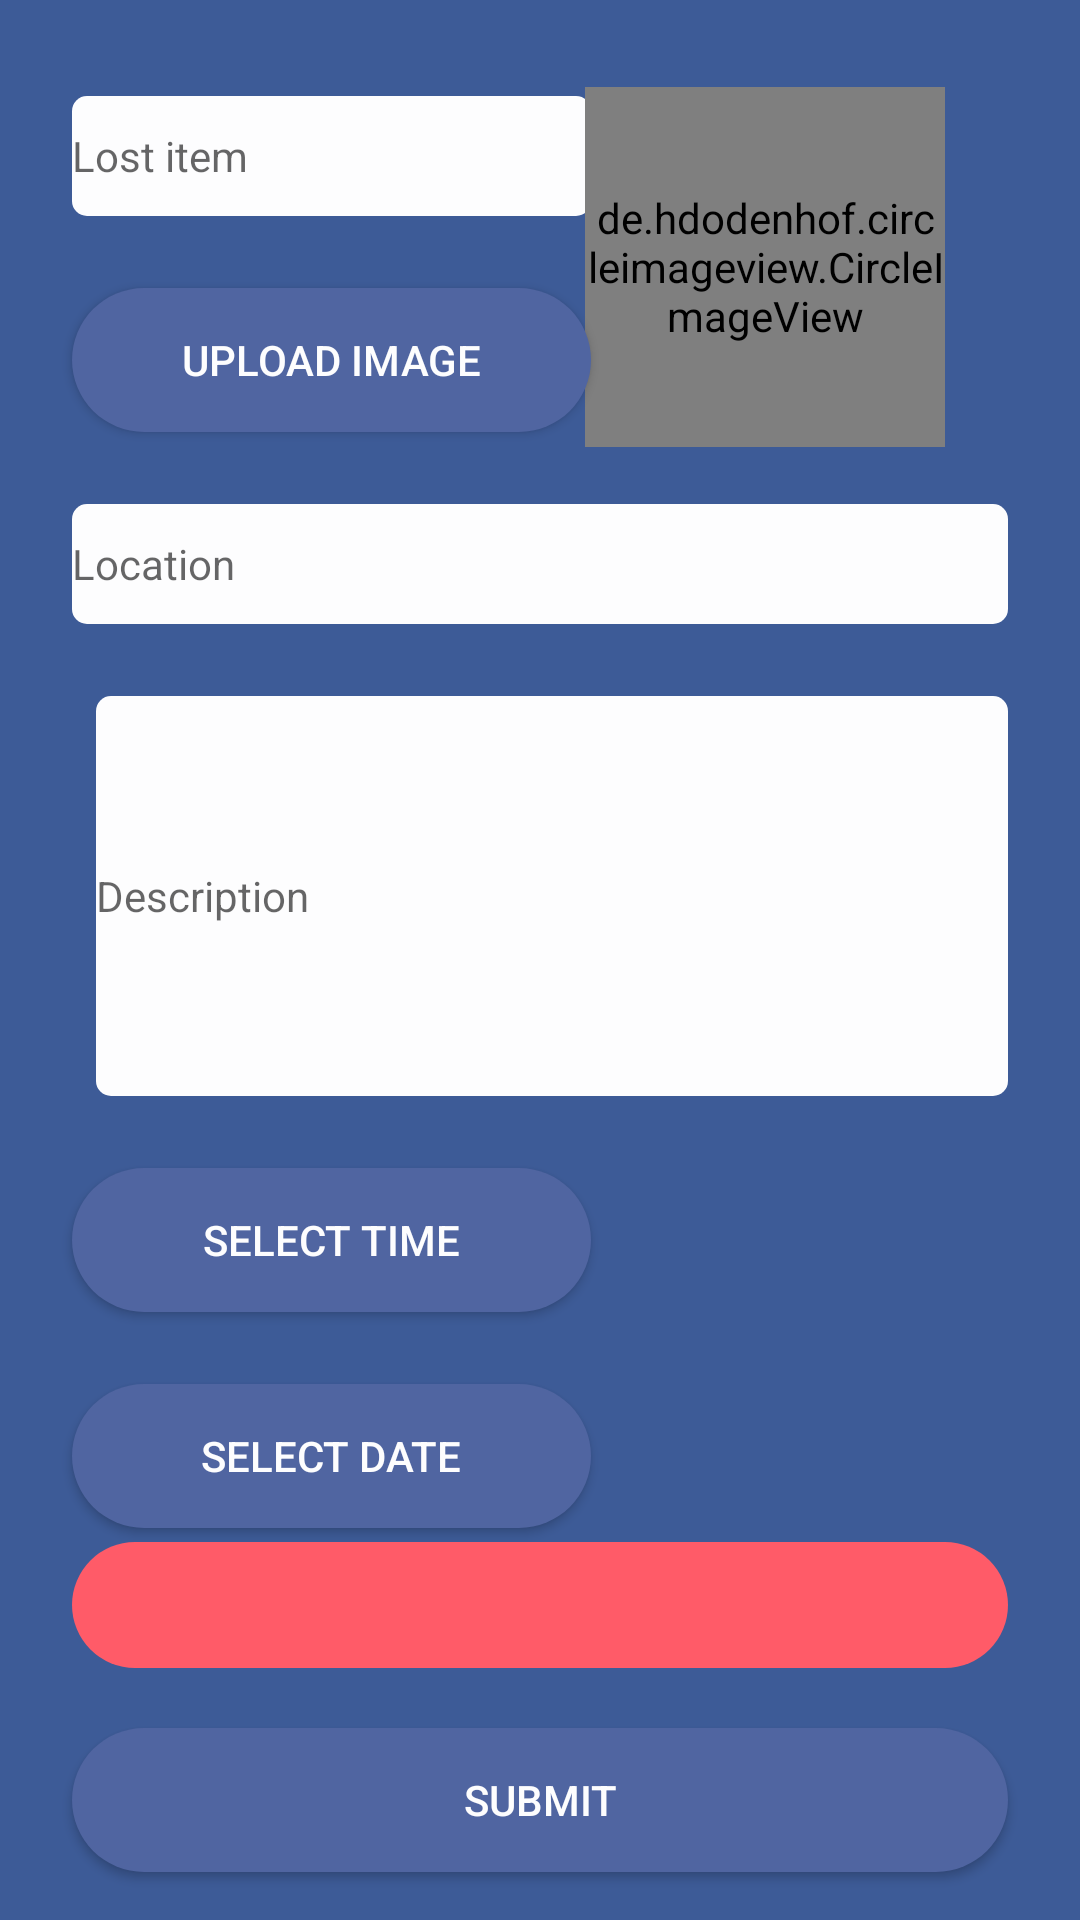

This screen was rendered from an Android layout file. Write that file and the resources it references.
<!-- AndroidManifest.xml: application theme AppTheme -->
<!-- res/layout/activity_lost_report.xml -->
<?xml version="1.0" encoding="utf-8"?>
<android.support.constraint.ConstraintLayout xmlns:android="http://schemas.android.com/apk/res/android"
    xmlns:app="http://schemas.android.com/apk/res-auto"
    xmlns:tools="http://schemas.android.com/tools"
    android:id="@+id/activity_lost_report"
    android:layout_width="match_parent"
    android:layout_height="match_parent"
    android:background="@color/colorPrimaryDark"
    tools:context="com.example.zhangsi929.f4_ui_1.LostReport">

    <EditText
        android:id="@+id/itemText1"
        style="@style/editText_style"
        android:layout_width="0dp"
        android:layout_marginEnd="8dp"
        android:layout_marginLeft="24dp"
        android:layout_marginRight="8dp"
        android:layout_marginStart="24dp"
        android:layout_marginTop="32dp"
        android:ems="10"
        android:hint="Lost item"
        android:textSize="14sp"
        app:layout_constraintLeft_toLeftOf="parent"
        app:layout_constraintRight_toLeftOf="@+id/guideline"
        app:layout_constraintTop_toTopOf="parent"
        tools:layout_constraintLeft_creator="1"
        tools:layout_constraintTop_creator="1" />

    <EditText
        android:id="@+id/locationText1"
        style="@style/editText_style"
        android:layout_width="0dp"
        android:layout_marginEnd="24dp"
        android:layout_marginLeft="24dp"
        android:layout_marginRight="24dp"
        android:layout_marginStart="24dp"
        android:layout_marginTop="24dp"
        android:ems="10"
        android:hint="Location"
        android:inputType="textMultiLine"
        android:lines="1"
        android:textSize="14sp"
        app:layout_constraintHorizontal_bias="0.0"
        app:layout_constraintLeft_toLeftOf="parent"
        app:layout_constraintRight_toRightOf="parent"
        app:layout_constraintTop_toBottomOf="@+id/upload_btn"
        tools:layout_constraintLeft_creator="1"
        tools:layout_constraintRight_creator="1"
        tools:layout_constraintTop_creator="1" />

    <EditText
        android:id="@+id/descText1"
        android:ems="10"
        android:layout_height="wrap_content"
        android:lines="8"
        android:hint="Description"
        android:inputType="textMultiLine"
        android:textSize="14sp"
        app:layout_constraintRight_toRightOf="parent"
        tools:layout_constraintLeft_creator="1"
        tools:layout_constraintRight_creator="1"
        tools:layout_constraintTop_creator="1"
        style="@style/editText_style"
        android:layout_marginRight="24dp"
        android:layout_marginTop="24dp"
        app:layout_constraintTop_toBottomOf="@+id/locationText1"
        android:layout_marginEnd="24dp"
        android:layout_width="0dp"
        android:layout_marginLeft="8dp"
        app:layout_constraintLeft_toLeftOf="@+id/locationText1"
        app:layout_constraintHorizontal_bias="1.0" />



    <Button
        android:id="@+id/selecttime"
        android:layout_width="0dp"
        android:layout_height="wrap_content"
        android:gravity="center"
        android:padding="10dp"
        android:text="Select Time"
        tools:layout_constraintLeft_creator="1"
        style="@style/buttonpurple_style"
        app:layout_constraintRight_toLeftOf="@+id/guideline"
        android:layout_marginRight="8dp"
        android:layout_marginLeft="24dp"
        app:layout_constraintLeft_toLeftOf="parent"
        app:layout_constraintHorizontal_bias="0.0"
        android:layout_marginTop="24dp"
        app:layout_constraintTop_toBottomOf="@+id/descText1"
        android:layout_marginStart="24dp"
        android:layout_marginEnd="8dp" />

    <Button
        android:id="@+id/selectdate"
        android:layout_width="0dp"
        android:layout_height="wrap_content"
        android:gravity="center"
        android:padding="10dp"
        android:text="Select Date"
        tools:layout_constraintTop_creator="1"
        tools:layout_constraintLeft_creator="1"
        style="@style/buttonpurple_style"
        android:layout_marginLeft="24dp"
        app:layout_constraintLeft_toLeftOf="parent"
        app:layout_constraintRight_toLeftOf="@+id/guideline"
        android:layout_marginRight="8dp"
        android:layout_marginTop="24dp"
        app:layout_constraintTop_toBottomOf="@+id/selecttime"
        app:layout_constraintHorizontal_bias="0.0"
        android:layout_marginStart="24dp"
        android:layout_marginEnd="8dp" />

    <TextView
        android:id="@+id/set_date"
        android:layout_width="0dp"
        android:layout_height="wrap_content"
        android:layout_marginLeft="8dp"
        android:layout_marginRight="32dp"
        android:background="@color/colorPrimaryDark"
        android:gravity="center"
        android:padding="10dp"
        android:textColor="@android:color/background_light"
        android:textSize="18sp"
        app:layout_constraintHorizontal_bias="0.0"
        app:layout_constraintLeft_toLeftOf="@+id/guideline"
        app:layout_constraintRight_toRightOf="parent"
        tools:layout_constraintLeft_creator="1"
        tools:layout_constraintRight_creator="1"
        android:layout_marginTop="32dp"
        app:layout_constraintTop_toBottomOf="@+id/set_time"
        android:layout_marginStart="8dp"
        android:layout_marginEnd="32dp" />

    <TextView
        android:id="@+id/set_time"
        android:layout_width="0dp"
        android:layout_height="wrap_content"
        android:layout_marginLeft="8dp"
        android:layout_marginRight="32dp"
        android:background="@color/colorPrimaryDark"
        android:gravity="center"
        android:padding="10dp"
        android:textColor="@android:color/background_light"
        android:textSize="18sp"
        app:layout_constraintHorizontal_bias="0.0"
        app:layout_constraintLeft_toLeftOf="@+id/guideline"
        app:layout_constraintRight_toRightOf="parent"
        tools:layout_constraintLeft_creator="1"
        android:layout_marginTop="24dp"
        app:layout_constraintTop_toBottomOf="@+id/descText1"
        android:layout_marginStart="8dp"
        android:layout_marginEnd="32dp" />

    <Button
        android:text="Submit"
        android:layout_width="0dp"
        android:layout_height="wrap_content"
        android:id="@+id/LostSubmit"
        tools:layout_constraintLeft_creator="1"
        android:layout_marginLeft="24dp"
        app:layout_constraintLeft_toLeftOf="parent"
        android:layout_marginRight="24dp"
        app:layout_constraintRight_toRightOf="parent"
        style="@style/buttonpurple_style"
        app:layout_constraintHorizontal_bias="0.0"
        app:layout_constraintBottom_toBottomOf="parent"
        android:layout_marginBottom="16dp"
        android:layout_marginStart="24dp"
        android:layout_marginEnd="24dp" />

    <Button
        android:id="@+id/upload_btn"
        android:layout_width="0dp"
        android:layout_height="wrap_content"
        android:layout_marginLeft="24dp"
        android:layout_marginRight="8dp"
        android:text="Upload Image"
        app:layout_constraintHorizontal_bias="0.0"
        app:layout_constraintLeft_toLeftOf="parent"
        app:layout_constraintRight_toLeftOf="@+id/guideline"
        style="@style/buttonpurple_style"
        android:layout_marginTop="24dp"
        app:layout_constraintTop_toBottomOf="@+id/itemText1"
        android:layout_marginStart="24dp"
        android:layout_marginEnd="8dp" />



    <de.hdodenhof.circleimageview.CircleImageView
        xmlns:app="http://schemas.android.com/apk/res-auto"
        android:id="@+id/upload_img"
        android:layout_width="120dp"
        android:layout_height="120dp"
        android:src="@drawable/home"
        app:civ_border_width="2dp"
        app:civ_border_color="#3d5b97"
        app:layout_constraintTop_toTopOf="parent"
        android:layout_marginTop="29dp"
        android:layout_marginRight="45dp"
        app:layout_constraintRight_toRightOf="parent"
        android:layout_marginEnd="45dp" />

    <android.support.constraint.Guideline
        android:layout_width="wrap_content"
        android:layout_height="wrap_content"
        android:id="@+id/guideline"
        app:layout_constraintGuide_begin="205dp"
        android:orientation="vertical"
        tools:layout_editor_absoluteY="0dp"
        tools:layout_editor_absoluteX="205dp" />

    <Spinner
        android:id="@+id/categoryLost"
        android:layout_width="0dp"
        android:layout_height="42dp"
        android:layout_marginBottom="20dp"
        android:layout_marginLeft="24dp"
        android:layout_marginRight="24dp"
        android:background="@drawable/login_bg"
        app:layout_constraintBottom_toTopOf="@+id/LostSubmit"
        app:layout_constraintHorizontal_bias="0.468"
        app:layout_constraintLeft_toLeftOf="parent"
        app:layout_constraintRight_toRightOf="parent" />

</android.support.constraint.ConstraintLayout>
<!-- resources referenced by this layout -->
<resources>
  <color name="colorPrimaryDark">#3d5b97</color>
  <!-- drawable home: png bitmap (drawable, 19737 bytes) -->
  <!-- drawable login_bg (drawable) -->
  <?xml version="1.0" encoding="utf-8"?>
  <selector xmlns:android="http://schemas.android.com/apk/res/android">
      <item android:state_pressed="true">
          <shape>
              <corners android:radius = "100dp" />
              <solid android:color = "#4099FF"/>
          </shape>
  
      </item>>
      <item>
          <shape>
              <corners android:radius = "100dp" />
              <solid android:color = "#ff5b68"/>
         </shape>
     </item>
  </selector>
  <style name="buttonpurple_style">
          <item name="android:background">@drawable/newbutton</item>
          <item name="android:textColor">#FDFDFE</item>
      </style>
  <style name="editText_style">
      <item name="android:background">@drawable/edittext_bg</item>
          <item name="android:layout_width">match_parent</item>
          <item name="android:layout_height">40dp</item>
      </style>
  <style name="AppTheme" parent="Theme.AppCompat.Light.NoActionBar">
          
          <item name="colorPrimary">@color/colorPrimary</item>
          <item name="colorPrimaryDark">@color/colorPrimaryDark</item>
          <item name="colorAccent">@color/colorAccent</item>
      </style>
  <!-- drawable newbutton (drawable) -->
  <?xml version="1.0" encoding="utf-8"?>
  <selector xmlns:android="http://schemas.android.com/apk/res/android">
      <item android:state_pressed="true">
          <shape>
              <corners android:radius = "100dp" />
              <solid android:color = "#ff5b68"/>
          </shape>
      </item>>
      <item>
          <shape>
              <corners android:radius = "100dp" />
              <solid android:color = "#5065a1"/>
          </shape>
      </item>
  </selector>
  <!-- drawable edittext_bg (drawable) -->
  <?xml version="1.0" encoding="utf-8"?>
  <selector xmlns:android="http://schemas.android.com/apk/res/android">
      <item>
          <shape android:shape="rectangle">
              <corners android:radius = "5dp" />
              <solid android:color = "#FDFDFE"/>
          </shape>
      </item>
  </selector>
  <color name="colorPrimary">#3f51b5</color>
  <color name="colorAccent">#FF4081</color>
</resources>
